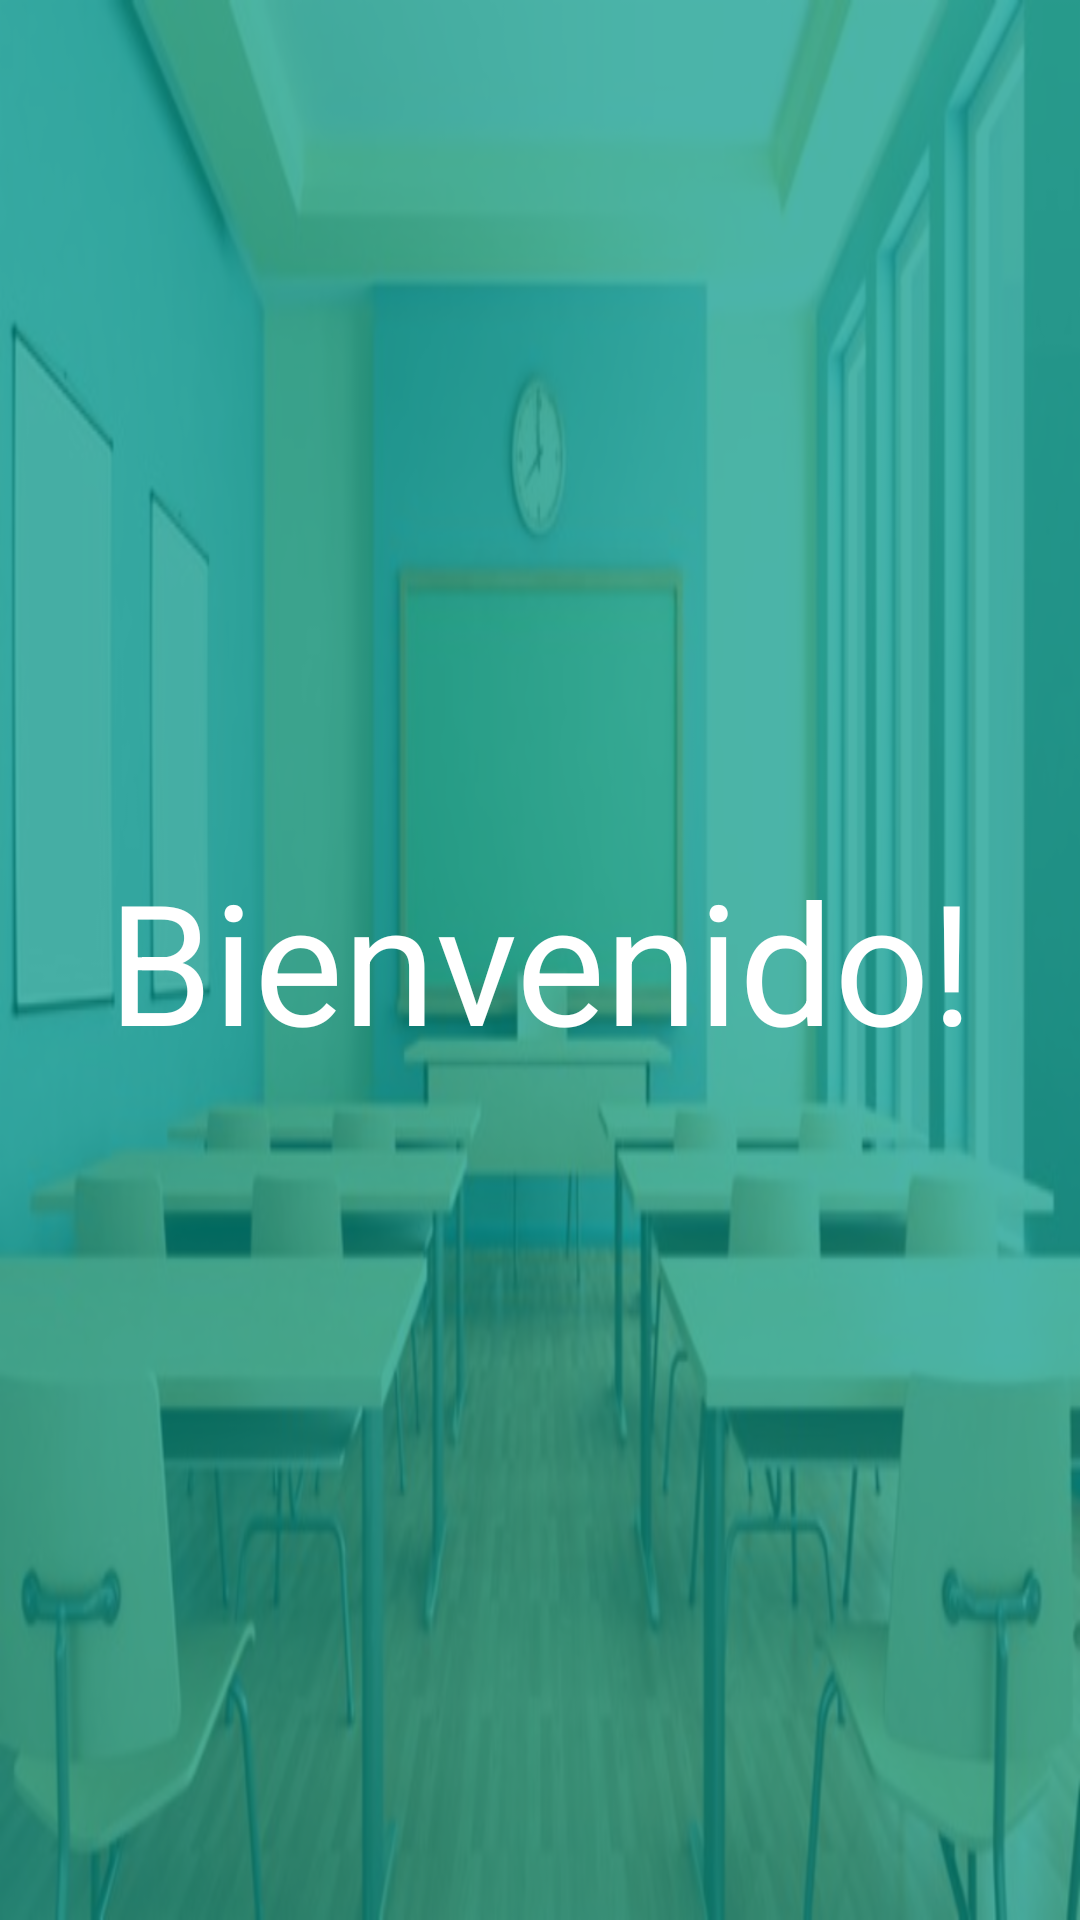

The Android layout XML behind this screen, and the referenced resources:
<!-- AndroidManifest.xml: application theme AppTheme -->
<!-- res/layout/activity_pantalla_inicial.xml -->
<?xml version="1.0" encoding="utf-8"?>
<android.support.design.widget.CoordinatorLayout
    xmlns:android="http://schemas.android.com/apk/res/android"
    xmlns:app="http://schemas.android.com/apk/res-auto"
    xmlns:tools="http://schemas.android.com/tools"
    android:layout_width="match_parent"
    android:layout_height="match_parent"
    android:background="@drawable/salon_de_clases"
    tools:context="com.jesusramirez.proyecto.views.PantallaInicial">

    <LinearLayout
        android:layout_width="match_parent"
        android:layout_height="match_parent"
        android:background="@color/colorPrimaryTransparent"
        android:orientation="vertical"
        android:gravity="center_vertical">

        <TextView
            android:id="@+id/textbienvenido"
            android:layout_width="match_parent"
            android:layout_height="wrap_content"
            android:text="@string/tvBienvenido"
            android:textColor="@color/primaryText"
            android:textSize="@dimen/textsize_large"
            android:gravity="center"/>

    </LinearLayout>

</android.support.design.widget.CoordinatorLayout>
<!-- resources referenced by this layout -->
<resources>
  <color name="colorPrimaryTransparent">#B3009688</color>
  <color name="primaryText">#FFFFFF</color>
  <dimen name="textsize_large">56sp</dimen>
  <!-- drawable salon_de_clases: png bitmap (drawable-hdpi, 236040 bytes) -->
  <string name="tvBienvenido">Bienvenido!</string>
  <style name="AppTheme" parent="Theme.AppCompat.Light.NoActionBar">
          
          <item name="colorPrimary">@color/colorPrimary</item>
          <item name="colorPrimaryDark">@color/colorPrimaryDark</item>
          <item name="colorAccent">@color/colorAccent</item>
      </style>
  <color name="colorPrimary">#009688</color>
  <color name="colorPrimaryDark">#00796B</color>
  <color name="colorAccent">#FFEB3B</color>
</resources>
